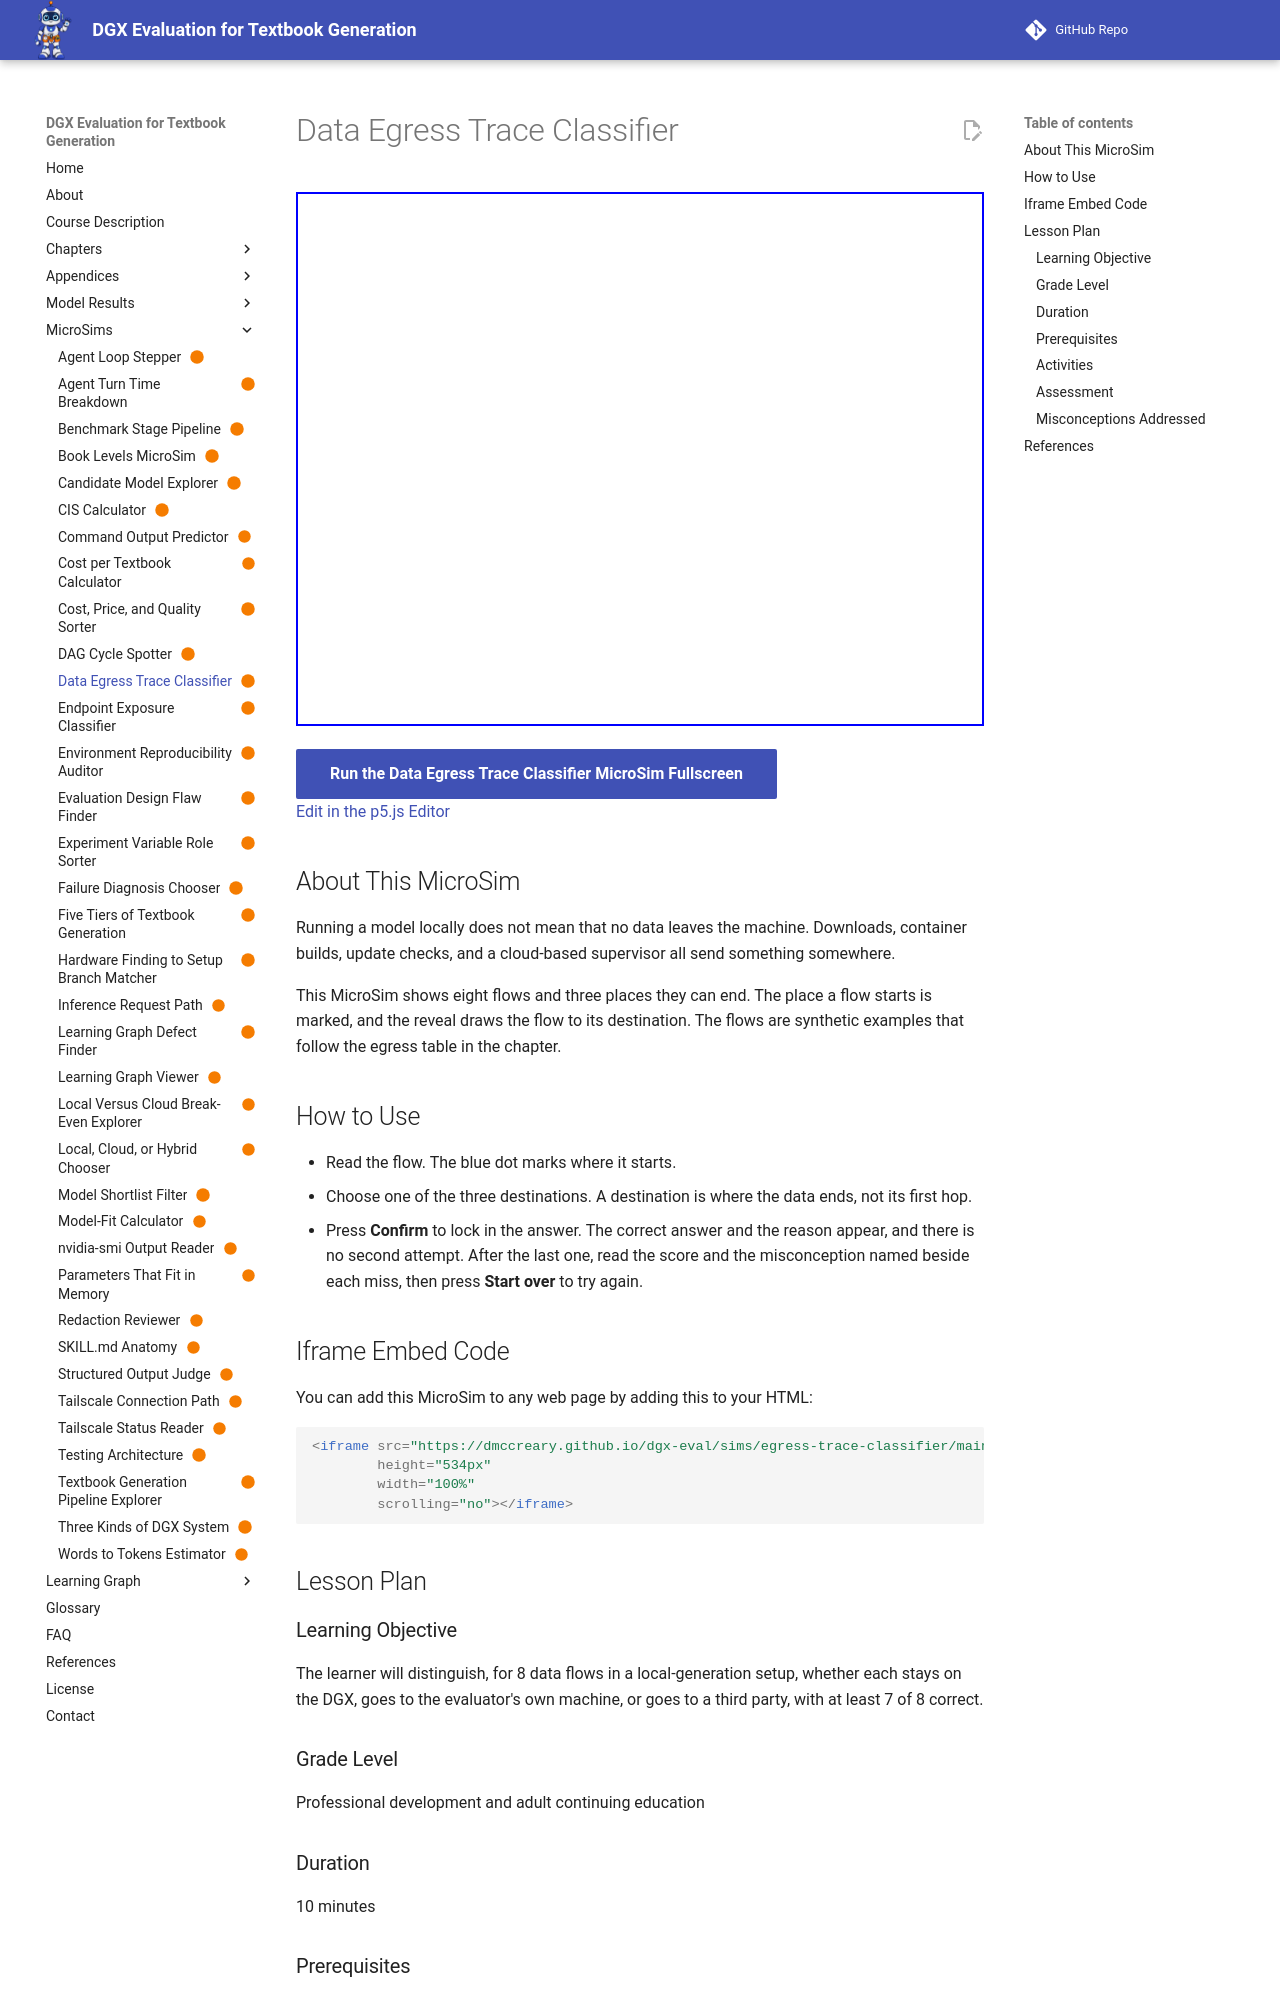

repository: dmccreary/dgx-eval · page: sims/egress-trace-classifier/index.html · generator: mkdocs

---
title: "Data Egress Trace Classifier"
description: "Decide where the data in each of eight flows ends up: on the DGX, on the evaluator's own machine, or with a third party."
image: /sims/egress-trace-classifier/egress-trace-classifier.png
og:image: /sims/egress-trace-classifier/egress-trace-classifier.png
twitter:image: /sims/egress-trace-classifier/egress-trace-classifier.png
social:
   cards: false
quality_score: 100
status: built
library: p5.js
bloom_level: Analyze
---

# Data Egress Trace Classifier

<iframe src="main.html" height="534px" width="100%" scrolling="no"></iframe>

[Run the Data Egress Trace Classifier MicroSim Fullscreen](./main.html){ .md-button .md-button--primary }
<br/>
[Edit in the p5.js Editor](https://editor.p5js.org/)

## About This MicroSim

Running a model locally does not mean that no data leaves the machine. Downloads, container builds, update checks, and a cloud-based supervisor all send something somewhere.

This MicroSim shows eight flows and three places they can end. The place a flow starts is marked, and the reveal draws the flow to its destination. The flows are synthetic examples that follow the egress table in the chapter.

## How to Use

- Read the flow. The blue dot marks where it starts.
- Choose one of the three destinations. A destination is where the data ends, not its first hop.
- Press **Confirm** to lock in the answer. The correct answer and the reason appear, and there is no second attempt. After the last one, read the score and the misconception named beside each miss, then press **Start over** to try again.

## Iframe Embed Code

You can add this MicroSim to any web page by adding this to your HTML:

```html
<iframe src="https://dmccreary.github.io/dgx-eval/sims/egress-trace-classifier/main.html"
        height="534px"
        width="100%"
        scrolling="no"></iframe>
```

## Lesson Plan

### Learning Objective

The learner will distinguish, for 8 data flows in a local-generation setup, whether each stays on the DGX, goes to the evaluator's own machine, or goes to a third party, with at least 7 of 8 correct.

### Grade Level

Professional development and adult continuing education

### Duration

10 minutes

### Prerequisites

- Network boundary
- Data egress trace
- Supervision data exposure
- Host network mode
- Telemetry disabled
